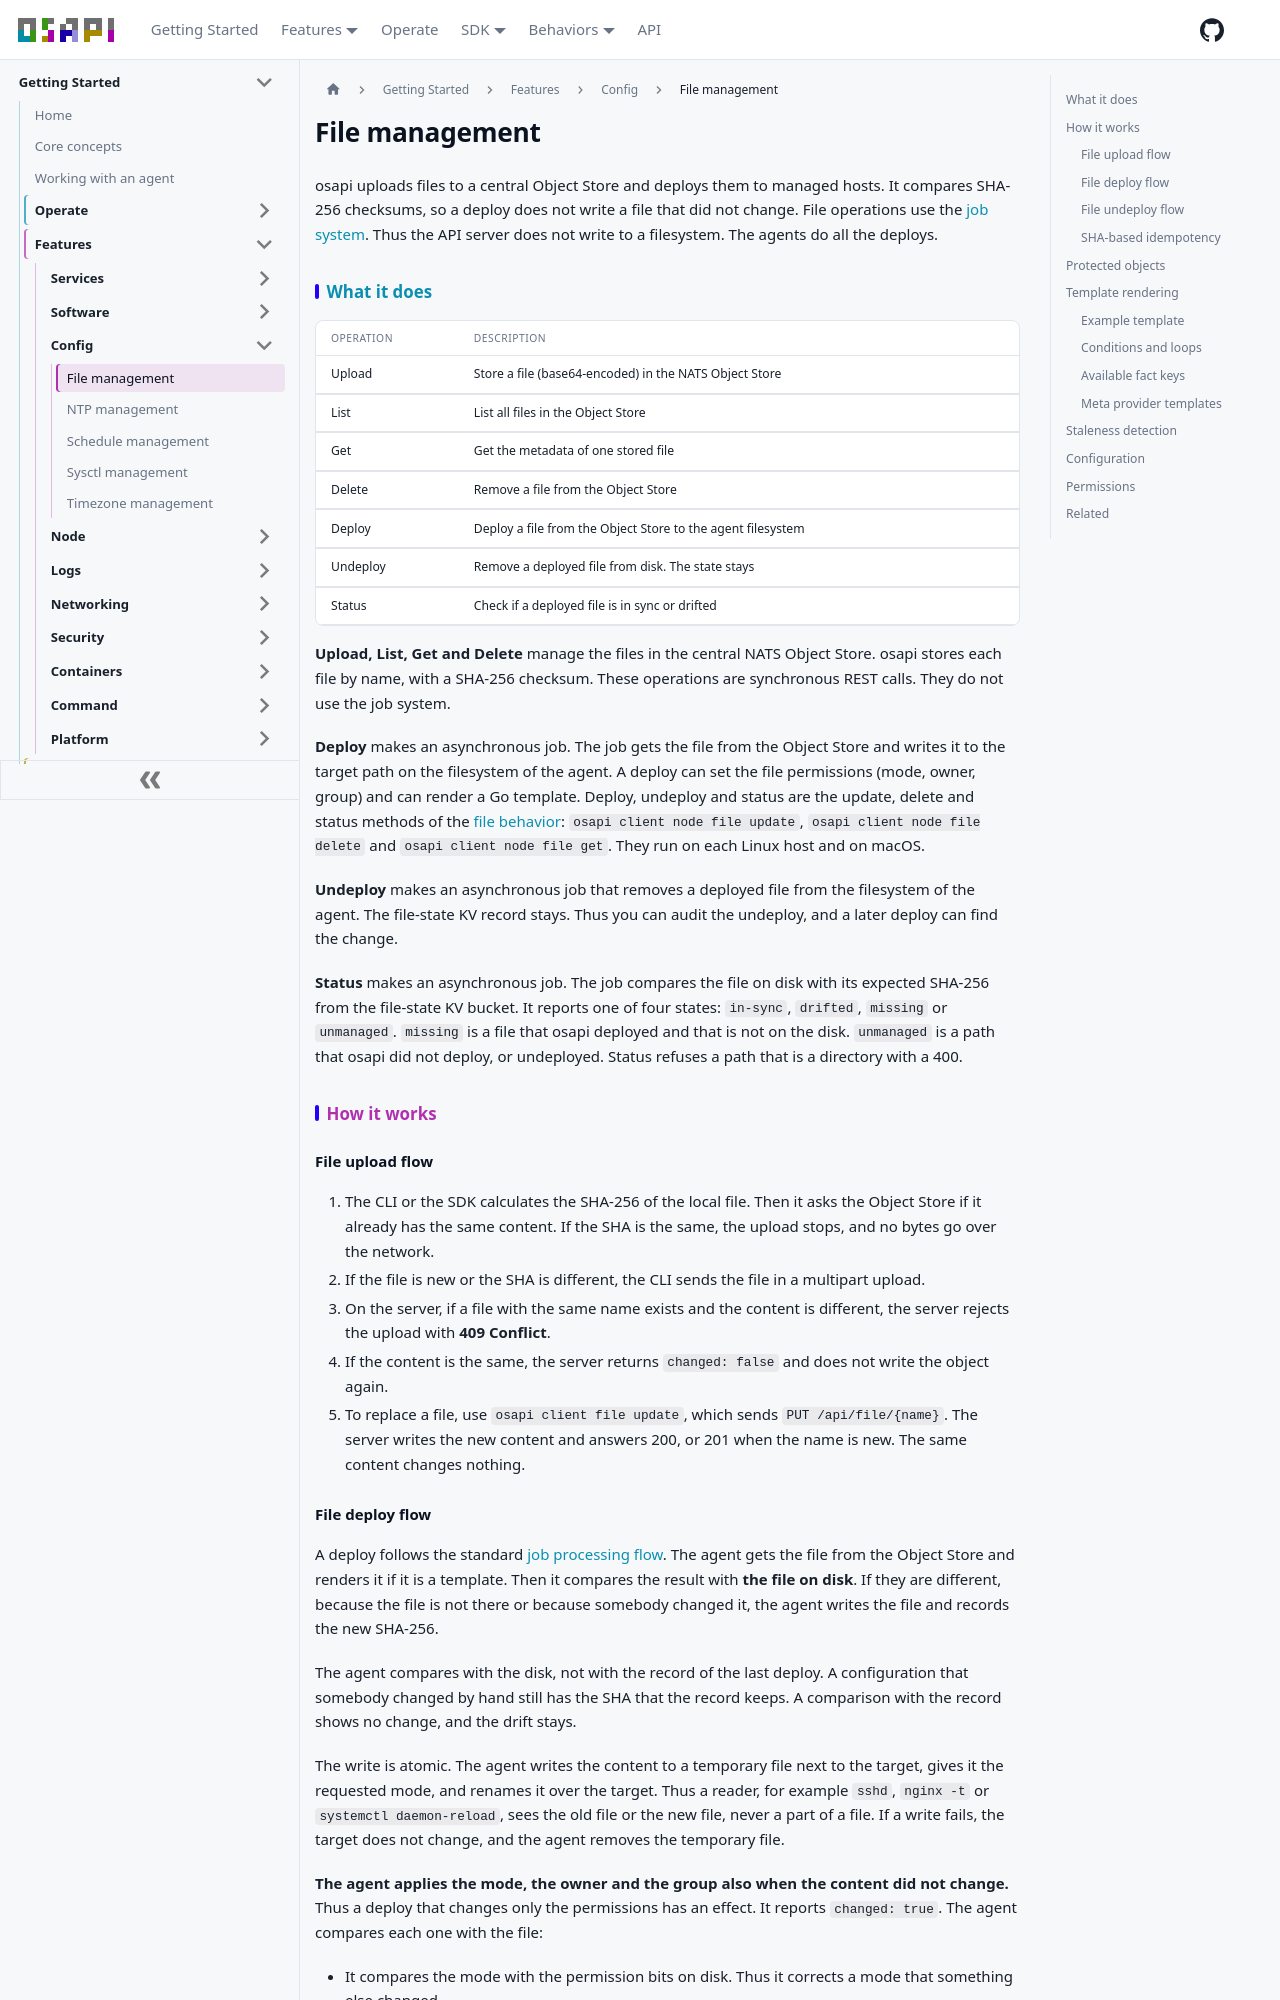

repository: osapi-io/osapi · page: sidebar/features/config/file-management.html · generator: docusaurus

# File management

osapi uploads files to a central Object Store and deploys them to managed hosts.
It compares SHA-256 checksums, so a deploy does not write a file that did not
change. File operations use the [job system](../platform/job-system.md). Thus
the API server does not write to a filesystem. The agents do all the deploys.

## What it does

| Operation | Description                                                 |
| --------- | ----------------------------------------------------------- |
| Upload    | Store a file (base64-encoded) in the NATS Object Store      |
| List      | List all files in the Object Store                          |
| Get       | Get the metadata of one stored file                         |
| Delete    | Remove a file from the Object Store                         |
| Deploy    | Deploy a file from the Object Store to the agent filesystem |
| Undeploy  | Remove a deployed file from disk. The state stays           |
| Status    | Check if a deployed file is in sync or drifted              |

**Upload, List, Get and Delete** manage the files in the central NATS Object
Store. osapi stores each file by name, with a SHA-256 checksum. These operations
are synchronous REST calls. They do not use the job system.

**Deploy** makes an asynchronous job. The job gets the file from the Object
Store and writes it to the target path on the filesystem of the agent. A deploy
can set the file permissions (mode, owner, group) and can render a Go template.
Deploy, undeploy and status are the update, delete and status methods of the
[file behavior](../../reference/behaviors/config/file/file.md):
`osapi client node file update`, `osapi client node file delete` and
`osapi client node file get`. They run on each Linux host and on macOS.

**Undeploy** makes an asynchronous job that removes a deployed file from the
filesystem of the agent. The file-state KV record stays. Thus you can audit the
undeploy, and a later deploy can find the change.

**Status** makes an asynchronous job. The job compares the file on disk with its
expected SHA-256 from the file-state KV bucket. It reports one of four states:
`in-sync`, `drifted`, `missing` or `unmanaged`. `missing` is a file that osapi
deployed and that is not on the disk. `unmanaged` is a path that osapi did not
deploy, or undeployed. Status refuses a path that is a directory with a 400.

## How it works

### File upload flow

1. The CLI or the SDK calculates the SHA-256 of the local file. Then it asks the
   Object Store if it already has the same content. If the SHA is the same, the
   upload stops, and no bytes go over the network.
1. If the file is new or the SHA is different, the CLI sends the file in a
   multipart upload.
1. On the server, if a file with the same name exists and the content is
   different, the server rejects the upload with **409 Conflict**.
1. If the content is the same, the server returns `changed: false` and does not
   write the object again.
1. To replace a file, use `osapi client file update`, which sends
   `PUT /api/file/{name}`. The server writes the new content and answers 200, or
   201 when the name is new. The same content changes nothing.
